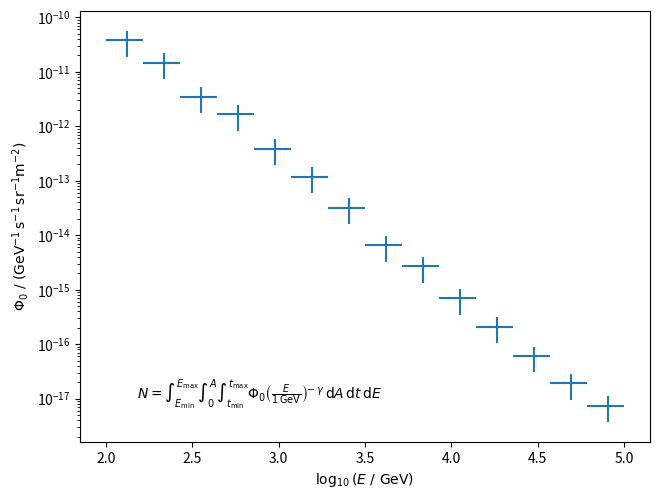

Here is the Python script that generated this plot: (Note: this script raises an exception after producing the figure.)
import matplotlib.pyplot as plt
import numpy as np


formula = (
    r'$'
    r'N = \int_{E_{\mathrm{min}}}^{E_{\mathrm{max}}} '
    r'\int_0^A'
    r'\int_{t_{\mathrm{min}}}^{t_{\mathrm{max}}} '
    r'\Phi_0 \left(\frac{E}{1\,\mathrm{GeV}}\right)^{\!\!-\gamma}'
    r' \, \mathrm{d}A \, \mathrm{d}t \, \mathrm{d}E'
    r'$'
)


def power_law_spectrum(energy, normalisation, spectral_index):
    return normalisation * energy**(-spectral_index)


bin_edges = np.logspace(2, 5, 15)
bin_centers = 0.5 * (bin_edges[:-1] + bin_edges[1:])

y = power_law_spectrum(bin_centers, 1e-5, 2.5)
relative_error = np.random.normal(1, 0.2, size=len(y))
y_with_err = relative_error * y

plt.errorbar(
    np.log10(bin_centers),
    y_with_err,
    xerr=[
        np.log10(bin_centers) - np.log10(bin_edges[:-1]),
        np.log10(bin_edges[1:]) - np.log10(bin_centers)
    ],
    yerr=0.5 * y_with_err,
    linestyle='',
)

plt.xlabel(r'$\log_{10}(E \,\,/ \,\, \mathrm{GeV})$')
plt.ylabel(
    r'$\Phi_0'
    r'\,\,/\,\,'
    r'(\mathrm{GeV}^{-1} \, \mathrm{s}^{-1} \, \mathrm{sr}^{-1} \mathrm{m}^{-2})$'
)

plt.text(0.1, 0.1, formula, transform=plt.gca().transAxes)
plt.yscale('log')

plt.tight_layout(pad=0)
plt.savefig('build/plot.pdf')
